Run: headless pygame with SDL's dummy video driver; simulated clock (each Clock.tick advances the game by its frame time, no real sleeping); random seed 0; keys injected as events and as key.get_pressed() state; no mouse input.
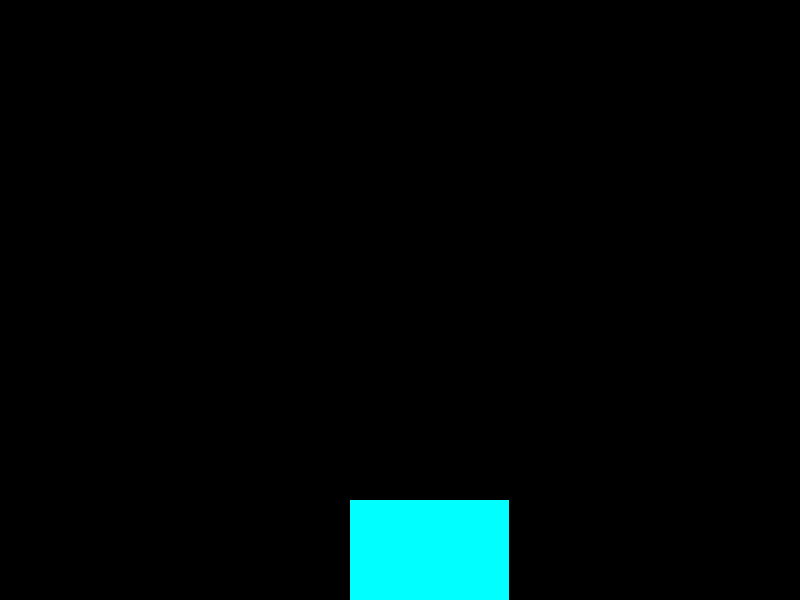
Frame 1 of 4 · flips 1–60 · no input
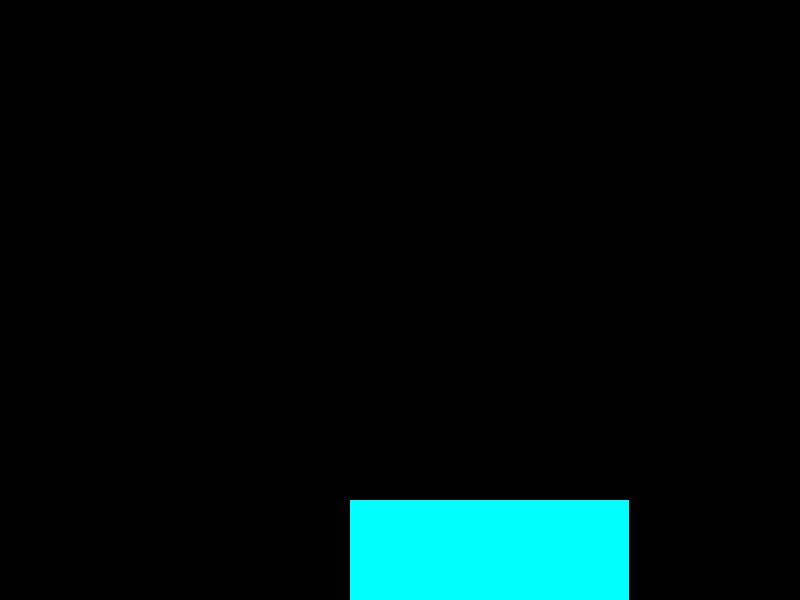
Frame 2 of 4 · flips 61–180 · tapped SPACE, RETURN · held RIGHT (→), D
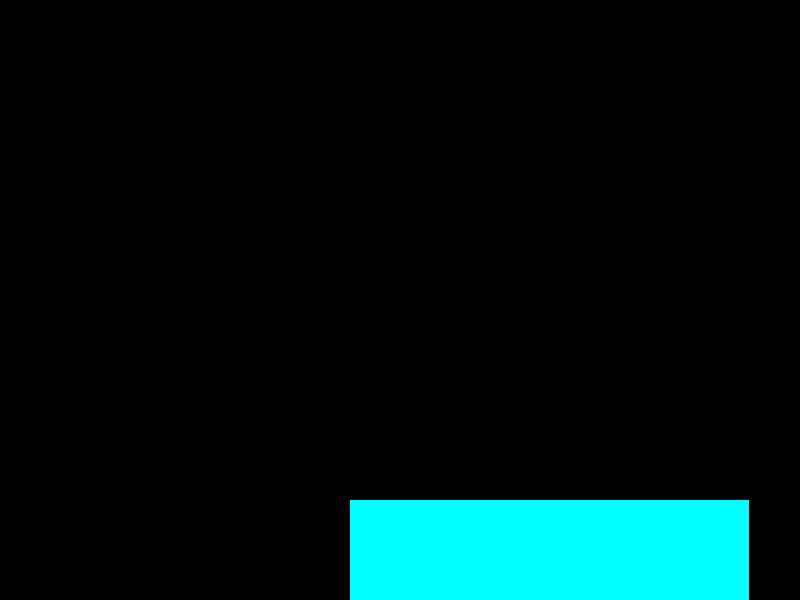
Frame 3 of 4 · flips 181–300 · held DOWN (↓), S
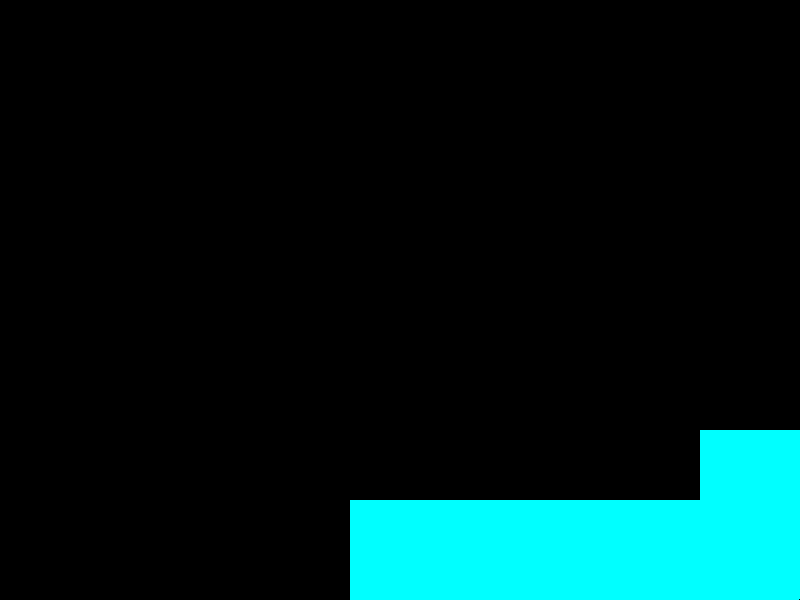
Frame 4 of 4 · flips 301–420 · held LEFT (←), A, UP (↑), W

The pygame program that drew these frames:

import pygame, sys

pygame.init()
width = 800
height = 600
white = (255, 255, 255)
cyan = (0, 255, 255)
x_rect = 350
y_rect = 500
speed = 1
fps = 60

win = pygame.display.set_mode((width, height))
pygame.display.set_caption("FirstProject")
clock = pygame.time.Clock()

while True:
    for event in pygame.event.get():
        if event.type == pygame.QUIT:
            pygame.quit()
            sys.exit()
    # win.fill(white)
    pygame.draw.rect(win, cyan, (x_rect, y_rect, 100, 100))
    if (x_rect >= 0) and (y_rect == 500):
        x_rect += speed
    if (y_rect <= 500) and (x_rect == 700):
        y_rect -= speed
    if (x_rect <= 700) and (y_rect == 0):
        x_rect -= speed
    if (y_rect >= 0) and (x_rect == 0):
        y_rect += speed
    pygame.display.update()
    clock.tick(fps)
